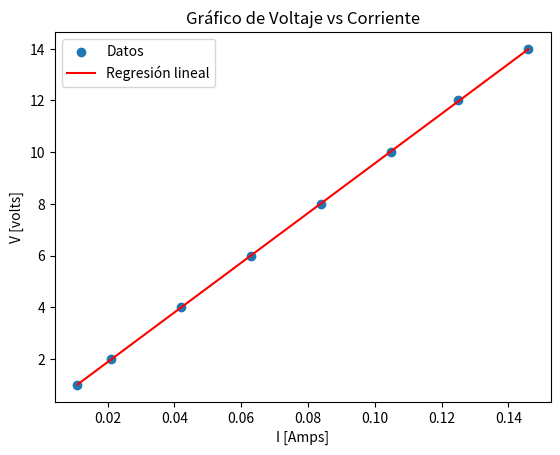

Reproduce this figure in Python.
import numpy as np
import matplotlib.pyplot as plt

def regression_lineal(x, y):
    # Ajustar una regresión lineal a los datos usando la función polyfit de numpy
    coeficientes = np.polyfit(x, y, 1)
    pendiente, interseccion = coeficientes

    # Calcular el coeficiente de correlación
    correlacion = np.corrcoef(x, y)[0, 1]

    return pendiente, interseccion, correlacion

def grafico_dispersion_regresion(x, y, pendiente, interseccion):
    # Crear el gráfico de dispersión
    plt.scatter(x, y, label='Datos')

    # Añadir la línea de regresión
    regresion_y = pendiente * x + interseccion
    plt.plot(x, regresion_y, color='red', label='Regresión lineal')

    # Personalizar el gráfico
    plt.xlabel('I [Amps]')
    plt.ylabel('V [volts]')
    plt.title('Gráfico de Voltaje vs Corriente')
    plt.legend()

    # Mostrar el gráfico
    plt.show()

# Datos de ejemplo (sustituye estos valores por tu propia matriz de datos)

# Valores para corriente vs inverso de resistencia y Corriente vs Resistencia

V = [1, 2, 4, 6, 8, 10, 12, 14]
I = [0.011, 0.021, 0.042, 0.063, 0.084, 0.105, 0.125, 0.146]

# Crear los np.array
arr_V = np.array(V)
arr_I = np.array(I)

# Encontrar la regresión lineal para corriente vs inverso de resistencia
pendiente, interseccion, correlacion = regression_lineal(arr_I, arr_V)

# Crear el gráfico de dispersión con la regresión lineal
grafico_dispersion_regresion(arr_I, arr_V, pendiente, interseccion)

# Imprimir la ecuación de la recta y otra información
print(f'Ecuación de la recta: y = {pendiente:.3f}x + {interseccion:.3f}')
print(f'Coeficiente de correlación: {correlacion:.3f}')
print(f'Ecuación sin intersección: y = {pendiente:.3f}x')
print(f'Ecuación correspondiente a la ley de ohm: V = {pendiente:.3f} I => V=RI')
print(f'R = {pendiente:.3f} Ohms.')
